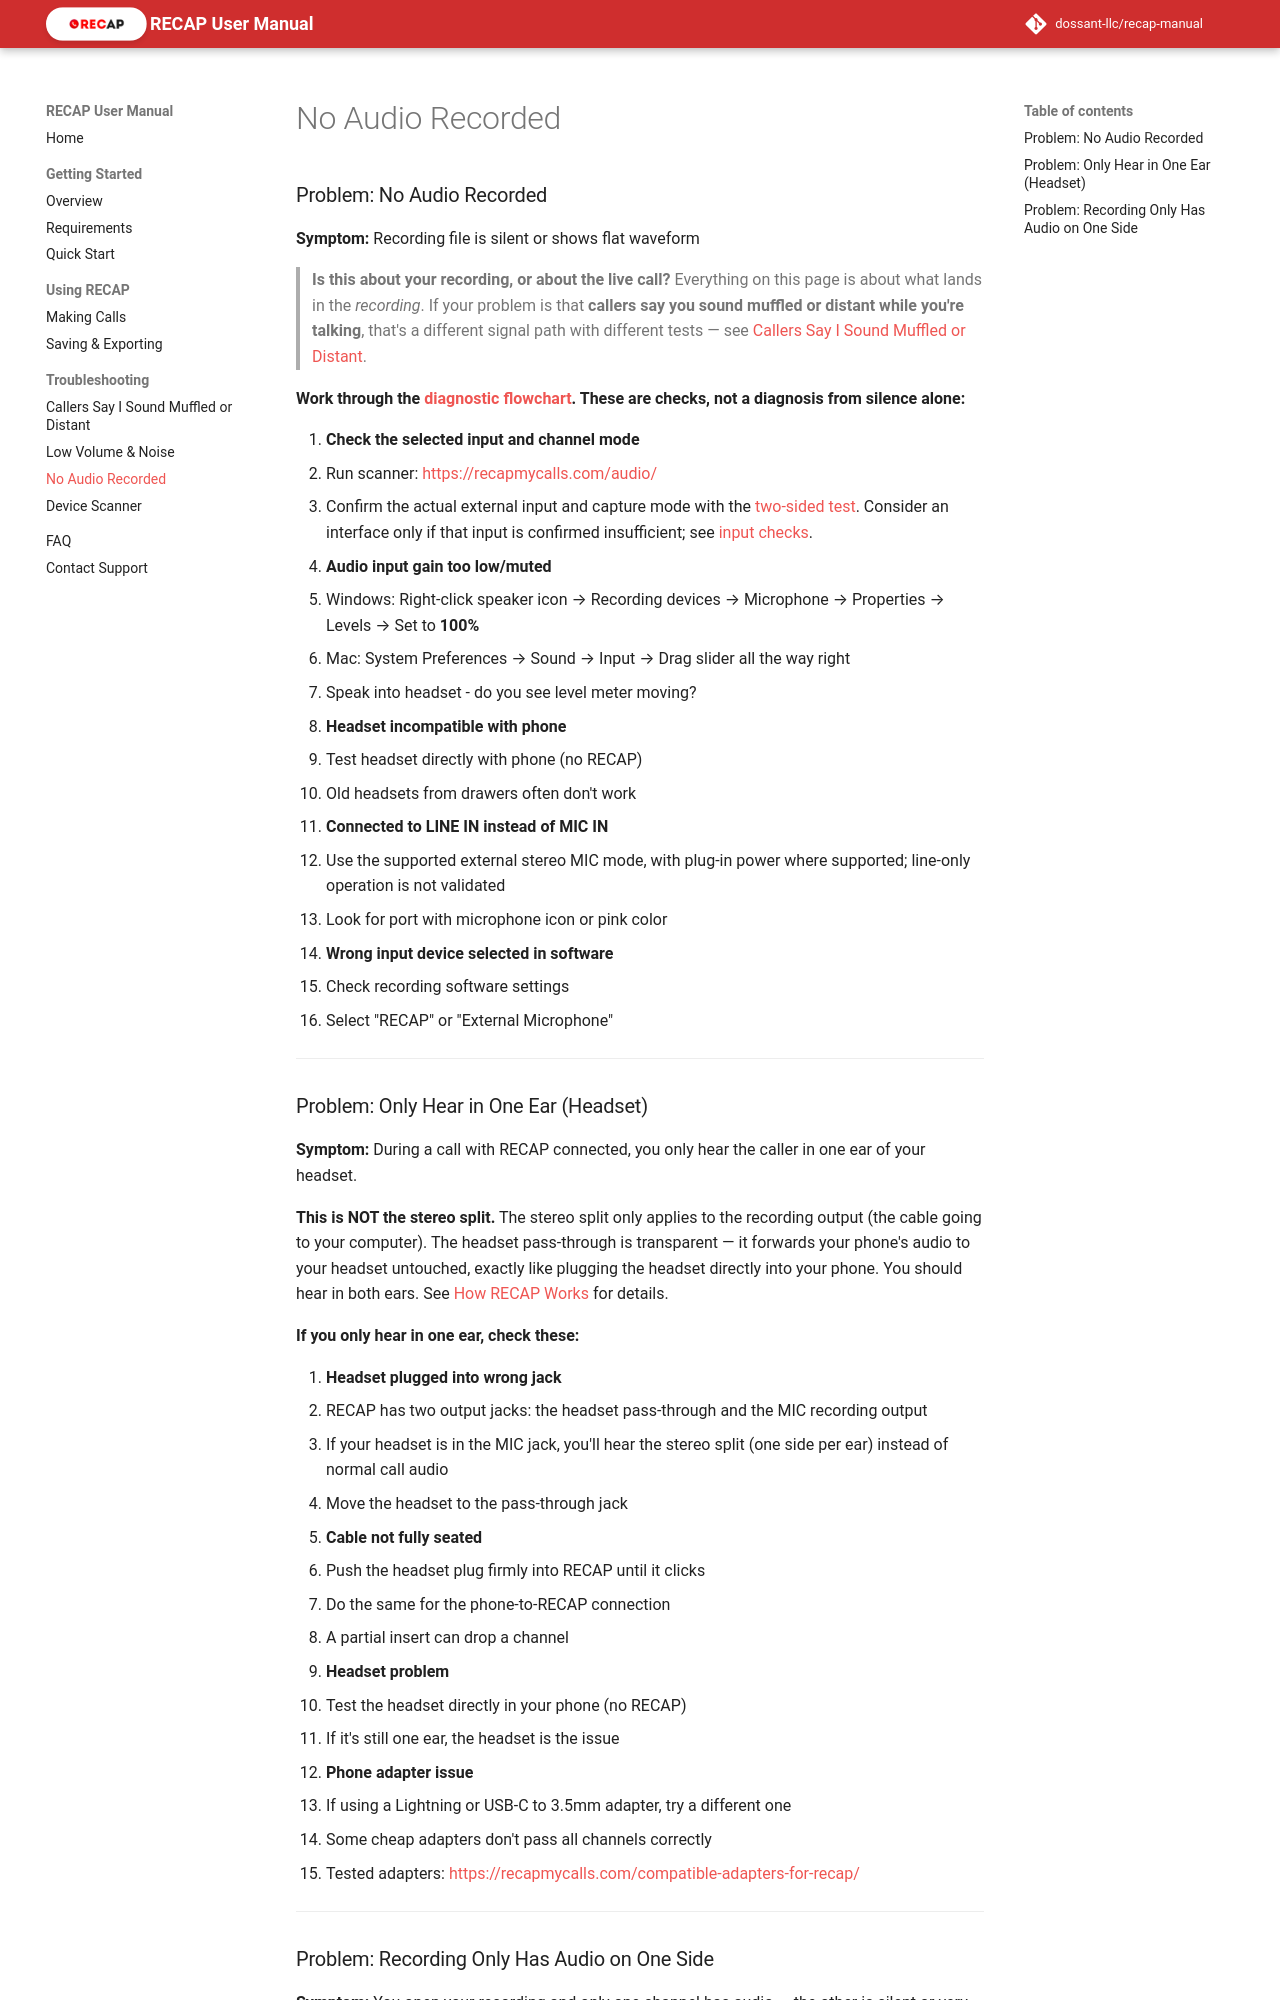

repository: dossant-llc/recap-manual · page: troubleshooting/no-audio/index.html · generator: mkdocs

### Problem: No Audio Recorded

**Symptom:** Recording file is silent or shows flat waveform

> **Is this about your recording, or about the live call?** Everything on this page is about what lands in the *recording*. If your problem is that **callers say you sound muffled or distant while you're talking**, that's a different signal path with different tests — see [Callers Say I Sound Muffled or Distant](far-end-audio.md).

**Work through the [diagnostic flowchart](device-scanner.md). These are checks, not a diagnosis from silence alone:**

1. **Check the selected input and channel mode**
   - Run scanner: <https://recapmycalls.com/audio/>
   - Confirm the actual external input and capture mode with the [two-sided test](../using-recap/making-calls.md#setup-and-two-sided-test). Consider an interface only if that input is confirmed insufficient; see [input checks](device-scanner.md#when-you-need-it).

2. **Audio input gain too low/muted**
   - Windows: Right-click speaker icon → Recording devices → Microphone → Properties → Levels → Set to **100%**
   - Mac: System Preferences → Sound → Input → Drag slider all the way right
   - Speak into headset - do you see level meter moving?

3. **Headset incompatible with phone**
   - Test headset directly with phone (no RECAP)
   - Old headsets from drawers often don't work

4. **Connected to LINE IN instead of MIC IN**
   - Use the supported external stereo MIC mode, with plug-in power where supported; line-only operation is not validated
   - Look for port with microphone icon or pink color

5. **Wrong input device selected in software**
   - Check recording software settings
   - Select "RECAP" or "External Microphone"

---

### Problem: Only Hear in One Ear (Headset)

**Symptom:** During a call with RECAP connected, you only hear the caller in one ear of your headset.

**This is NOT the stereo split.** The stereo split only applies to the recording output (the cable going to your computer). The headset pass-through is transparent — it forwards your phone's audio to your headset untouched, exactly like plugging the headset directly into your phone. You should hear in both ears. See [How RECAP Works](../using-recap/making-calls.md) for details.

**If you only hear in one ear, check these:**

1. **Headset plugged into wrong jack**
   - RECAP has two output jacks: the headset pass-through and the MIC recording output
   - If your headset is in the MIC jack, you'll hear the stereo split (one side per ear) instead of normal call audio
   - Move the headset to the pass-through jack

2. **Cable not fully seated**
   - Push the headset plug firmly into RECAP until it clicks
   - Do the same for the phone-to-RECAP connection
   - A partial insert can drop a channel

3. **Headset problem**
   - Test the headset directly in your phone (no RECAP)
   - If it's still one ear, the headset is the issue

4. **Phone adapter issue**
   - If using a Lightning or USB-C to 3.5mm adapter, try a different one
   - Some cheap adapters don't pass all channels correctly
   - Tested adapters: <https://recapmycalls.com/compatible-adapters-for-recap/>

---
